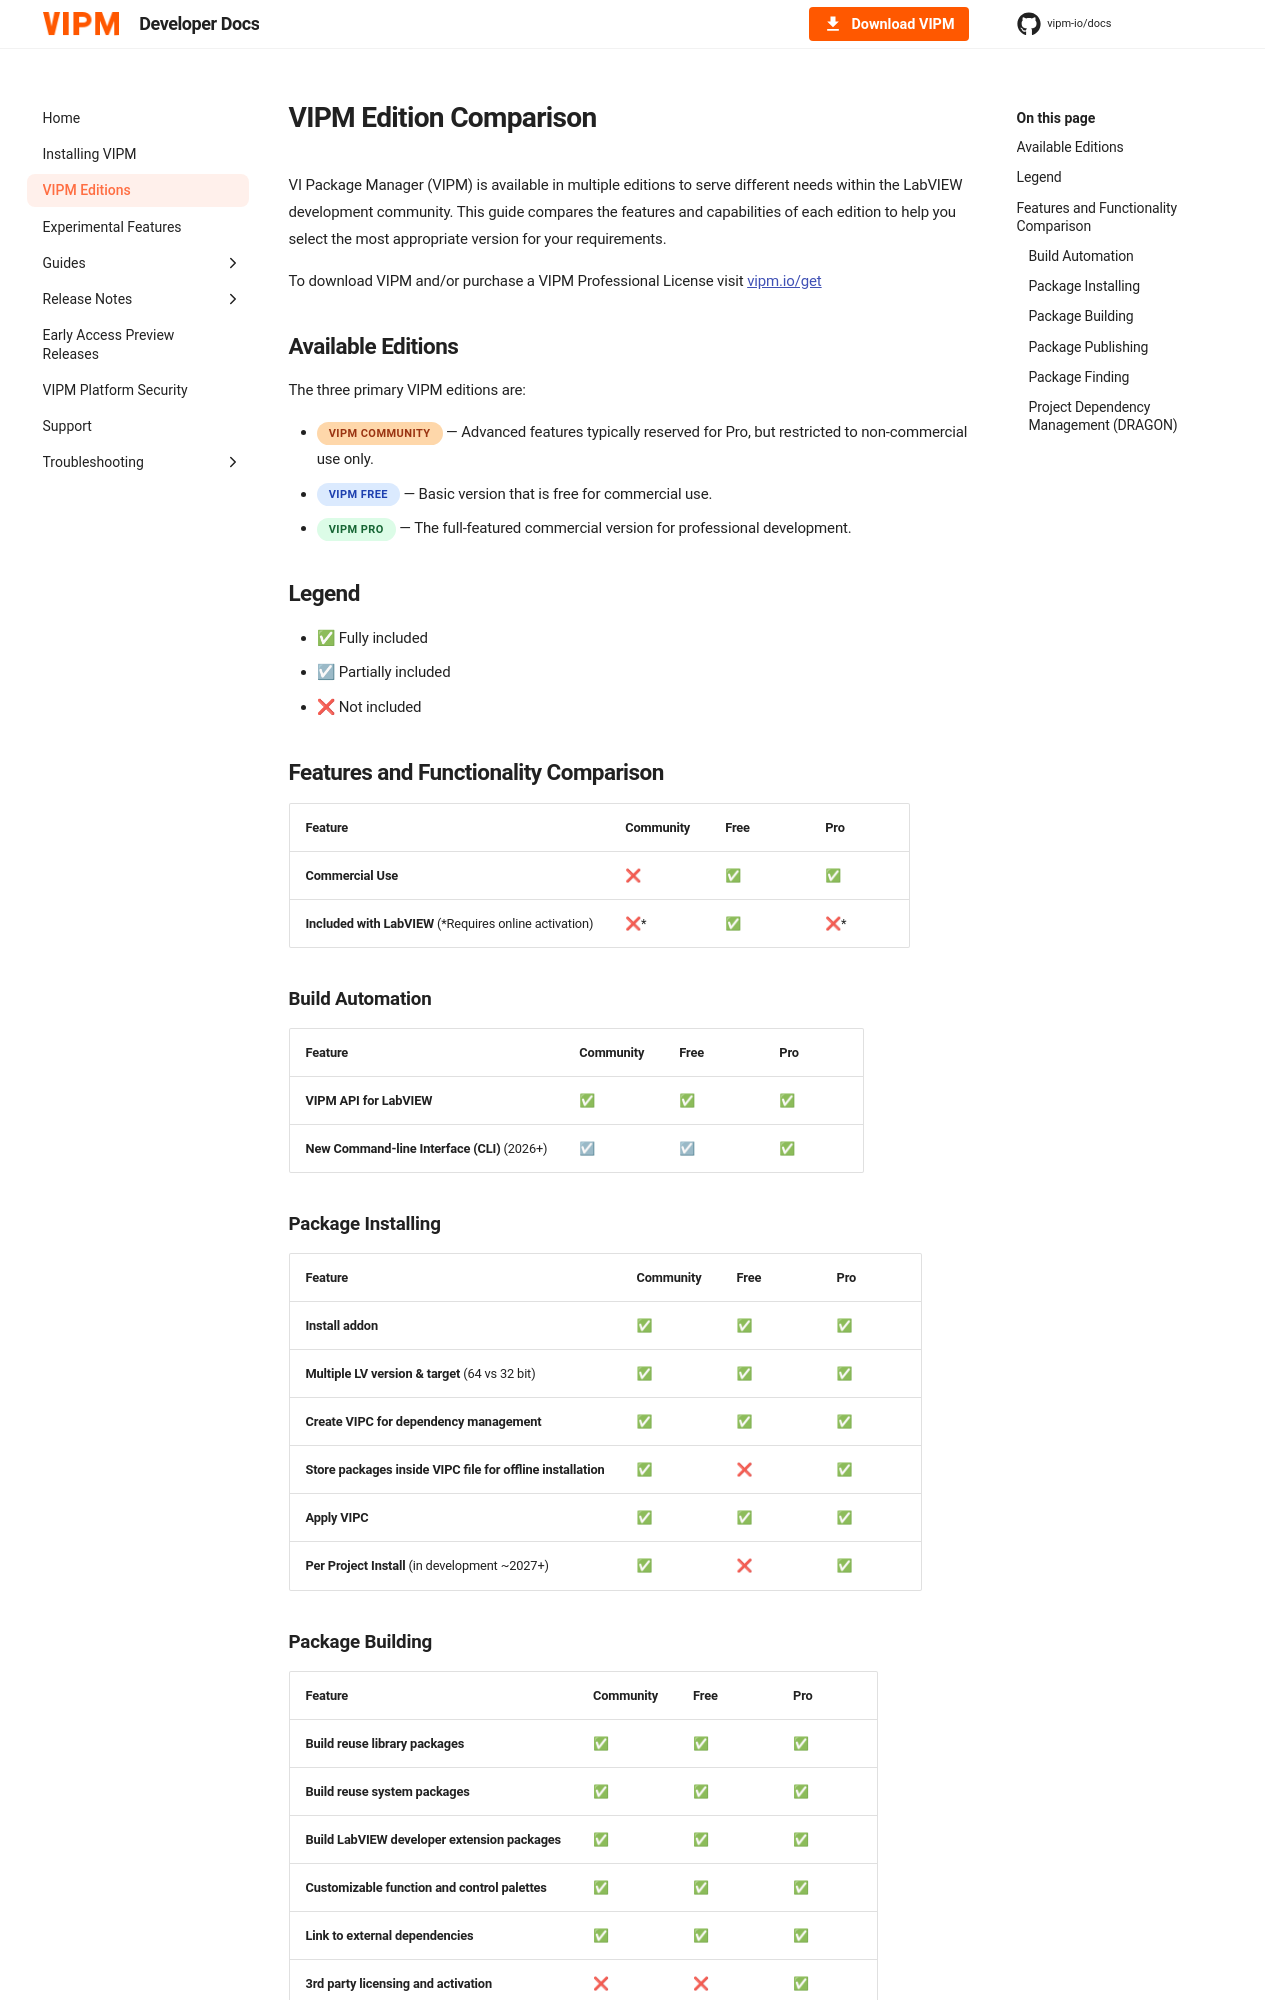

repository: vipm-io/docs · page: 2026-Q3/vipm-editions-comparison/index.html · generator: mkdocs

# VIPM Edition Comparison

VI Package Manager (VIPM) is available in multiple editions to serve different needs within the LabVIEW development community. This guide compares the features and capabilities of each edition to help you select the most appropriate version for your requirements.

To download VIPM and/or purchase a VIPM Professional License visit [vipm.io/get](https://www.vipm.io/get/)

## Available Editions

The three primary VIPM editions are:

- [VIPM Community](#available-editions){ .md-button .vipm-tier-pill .vipm-tier-community } — Advanced features typically reserved for Pro, but restricted to non-commercial use only.
- [VIPM Free](#available-editions){ .md-button .vipm-tier-pill .vipm-tier-free } — Basic version that is free for commercial use.
- [VIPM Pro](#available-editions){ .md-button .vipm-tier-pill .vipm-tier-pro } — The full-featured commercial version for professional development.

## Legend

- ✅ Fully included
- ☑ Partially included
- ❌ Not included

## Features and Functionality Comparison

| Feature | Community | Free | Pro |
|---------|-----------|------|-----|
| **Commercial Use** | ❌ | ✅ | ✅ |
| **Included with LabVIEW** (*Requires online activation) | ❌* | ✅ | ❌* |

### Build Automation

| Feature | Community | Free | Pro |
|---------|-----------|------|-----|
| **VIPM API for LabVIEW** | ✅ | ✅ | ✅ |
| **New Command-line Interface (CLI)** (2026+) | ☑ | ☑ | ✅ |

### Package Installing

| Feature | Community | Free | Pro |
|---------|-----------|------|-----|
| **Install addon** | ✅ | ✅ | ✅ |
| **Multiple LV version & target** (64 vs 32 bit) | ✅ | ✅ | ✅ |
| **Create VIPC for dependency management** | ✅ | ✅ | ✅ |
| **Store packages inside VIPC file for offline installation** | ✅ | ❌ | ✅ |
| **Apply VIPC** | ✅ | ✅ | ✅ |
| **Per Project Install** (in development ~2027+) | ✅ | ❌ | ✅ |
